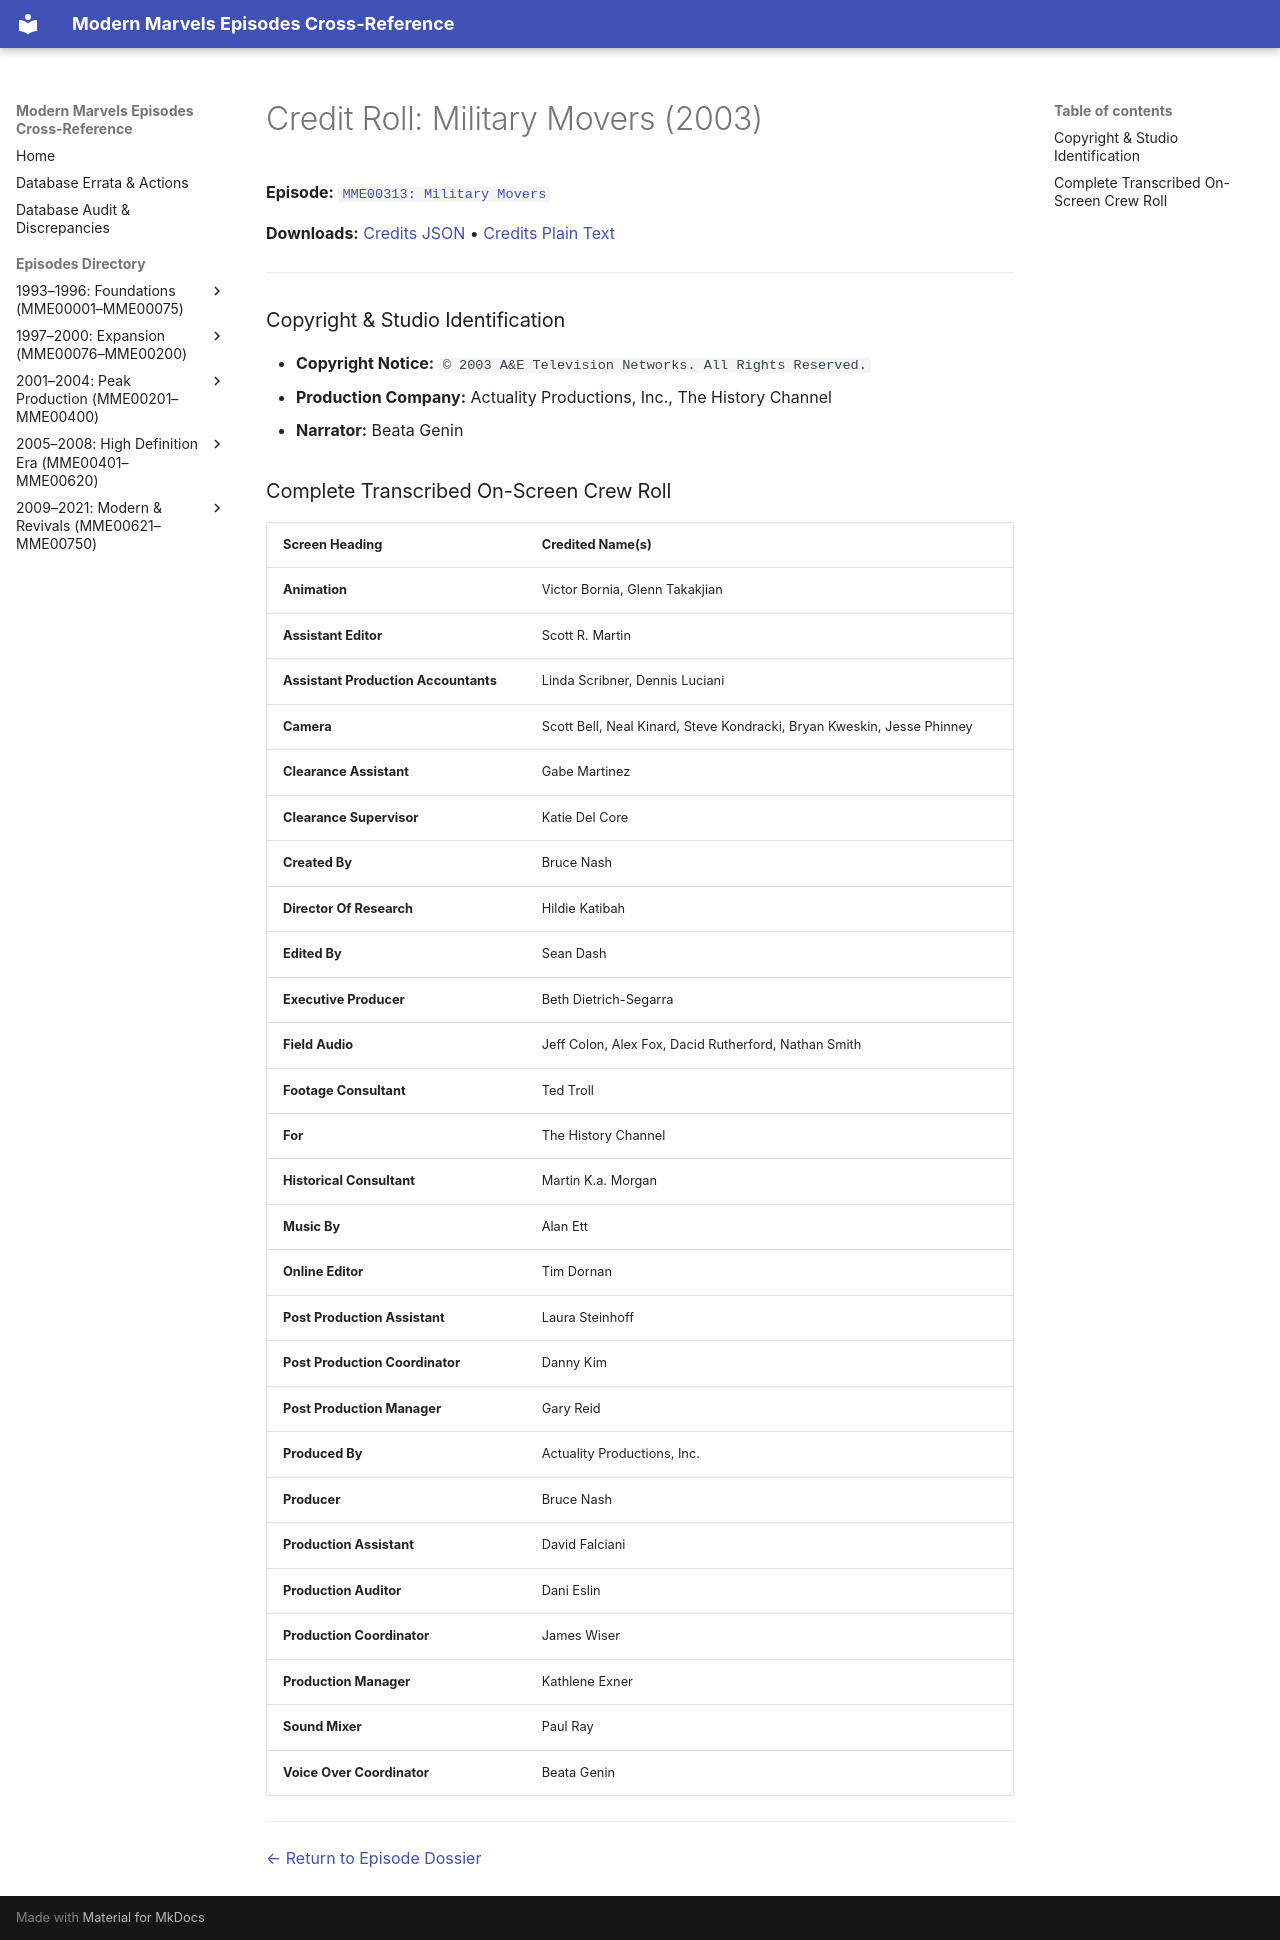

repository: ModernMarvelsFan/ModernMarvels · page: credits/MME00313-credits/index.html · generator: mkdocs

# Credit Roll: Military Movers (2003)
**Episode:** [`MME00313: Military Movers`](../episodes/MME00313.md)

**Downloads:** [Credits JSON](json/MME00313-credits.json) • [Credits Plain Text](txt/MME00313-credits.txt)

---

### Copyright & Studio Identification
* **Copyright Notice:** `© 2003 A&E Television Networks. All Rights Reserved.`
* **Production Company:** Actuality Productions, Inc., The History Channel
* **Narrator:** Beata Genin

### Complete Transcribed On-Screen Crew Roll

| Screen Heading | Credited Name(s) |
| :--- | :--- |
| **Animation** | Victor Bornia, Glenn Takakjian |
| **Assistant Editor** | Scott R. Martin |
| **Assistant Production Accountants** | Linda Scribner, Dennis Luciani |
| **Camera** | Scott Bell, Neal Kinard, Steve Kondracki, Bryan Kweskin, Jesse Phinney |
| **Clearance Assistant** | Gabe Martinez |
| **Clearance Supervisor** | Katie Del Core |
| **Created By** | Bruce Nash |
| **Director Of Research** | Hildie Katibah |
| **Edited By** | Sean Dash |
| **Executive Producer** | Beth Dietrich-Segarra |
| **Field Audio** | Jeff Colon, Alex Fox, Dacid Rutherford, Nathan Smith |
| **Footage Consultant** | Ted Troll |
| **For** | The History Channel |
| **Historical Consultant** | Martin K.a. Morgan |
| **Music By** | Alan Ett |
| **Online Editor** | Tim Dornan |
| **Post Production Assistant** | Laura Steinhoff |
| **Post Production Coordinator** | Danny Kim |
| **Post Production Manager** | Gary Reid |
| **Produced By** | Actuality Productions, Inc. |
| **Producer** | Bruce Nash |
| **Production Assistant** | David Falciani |
| **Production Auditor** | Dani Eslin |
| **Production Coordinator** | James Wiser |
| **Production Manager** | Kathlene Exner |
| **Sound Mixer** | Paul Ray |
| **Voice Over Coordinator** | Beata Genin |

---
[← Return to Episode Dossier](../episodes/MME00313.md)
